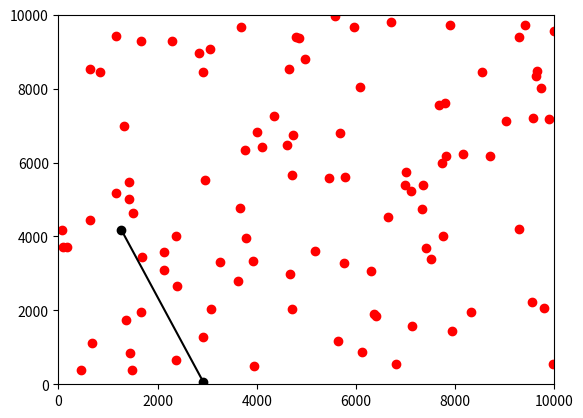

Write Python code to recreate this figure.
import numpy
from matplotlib import pyplot as plt

#overload warning if x,y over 100000. 
x = numpy.random.randint(0,10000,100)
y = numpy.random.randint(0,10000,100)

value = 0

for i in range(99):
    j=i+1
    for j in range(100):
        b=y[j]-y[i]
        a=x[j]-x[i]
        if a**2 +b**2 == 0:
            continue
        count = 0
        for k in range(100):
            if b*(x[k]-x[i])-a*(y[k]-y[i]) == 0:
                count=count + 1
        if value <= count:
            bf=b
            af=a
            xf=x[i]
            yf=y[i]
            xi=x[j]
            yi=y[j]
            value = count

print ('0 =',bf,'*(x -',xf,')','-',af,'*(y -',yf,')')
print ('it goes through',value,'points')

plt.plot(x,y,'ro')
plt.plot([xf,yf],[xi,yi],color='k',marker='o')
plt.axis([0,10000,0,10000])
plt.show()
